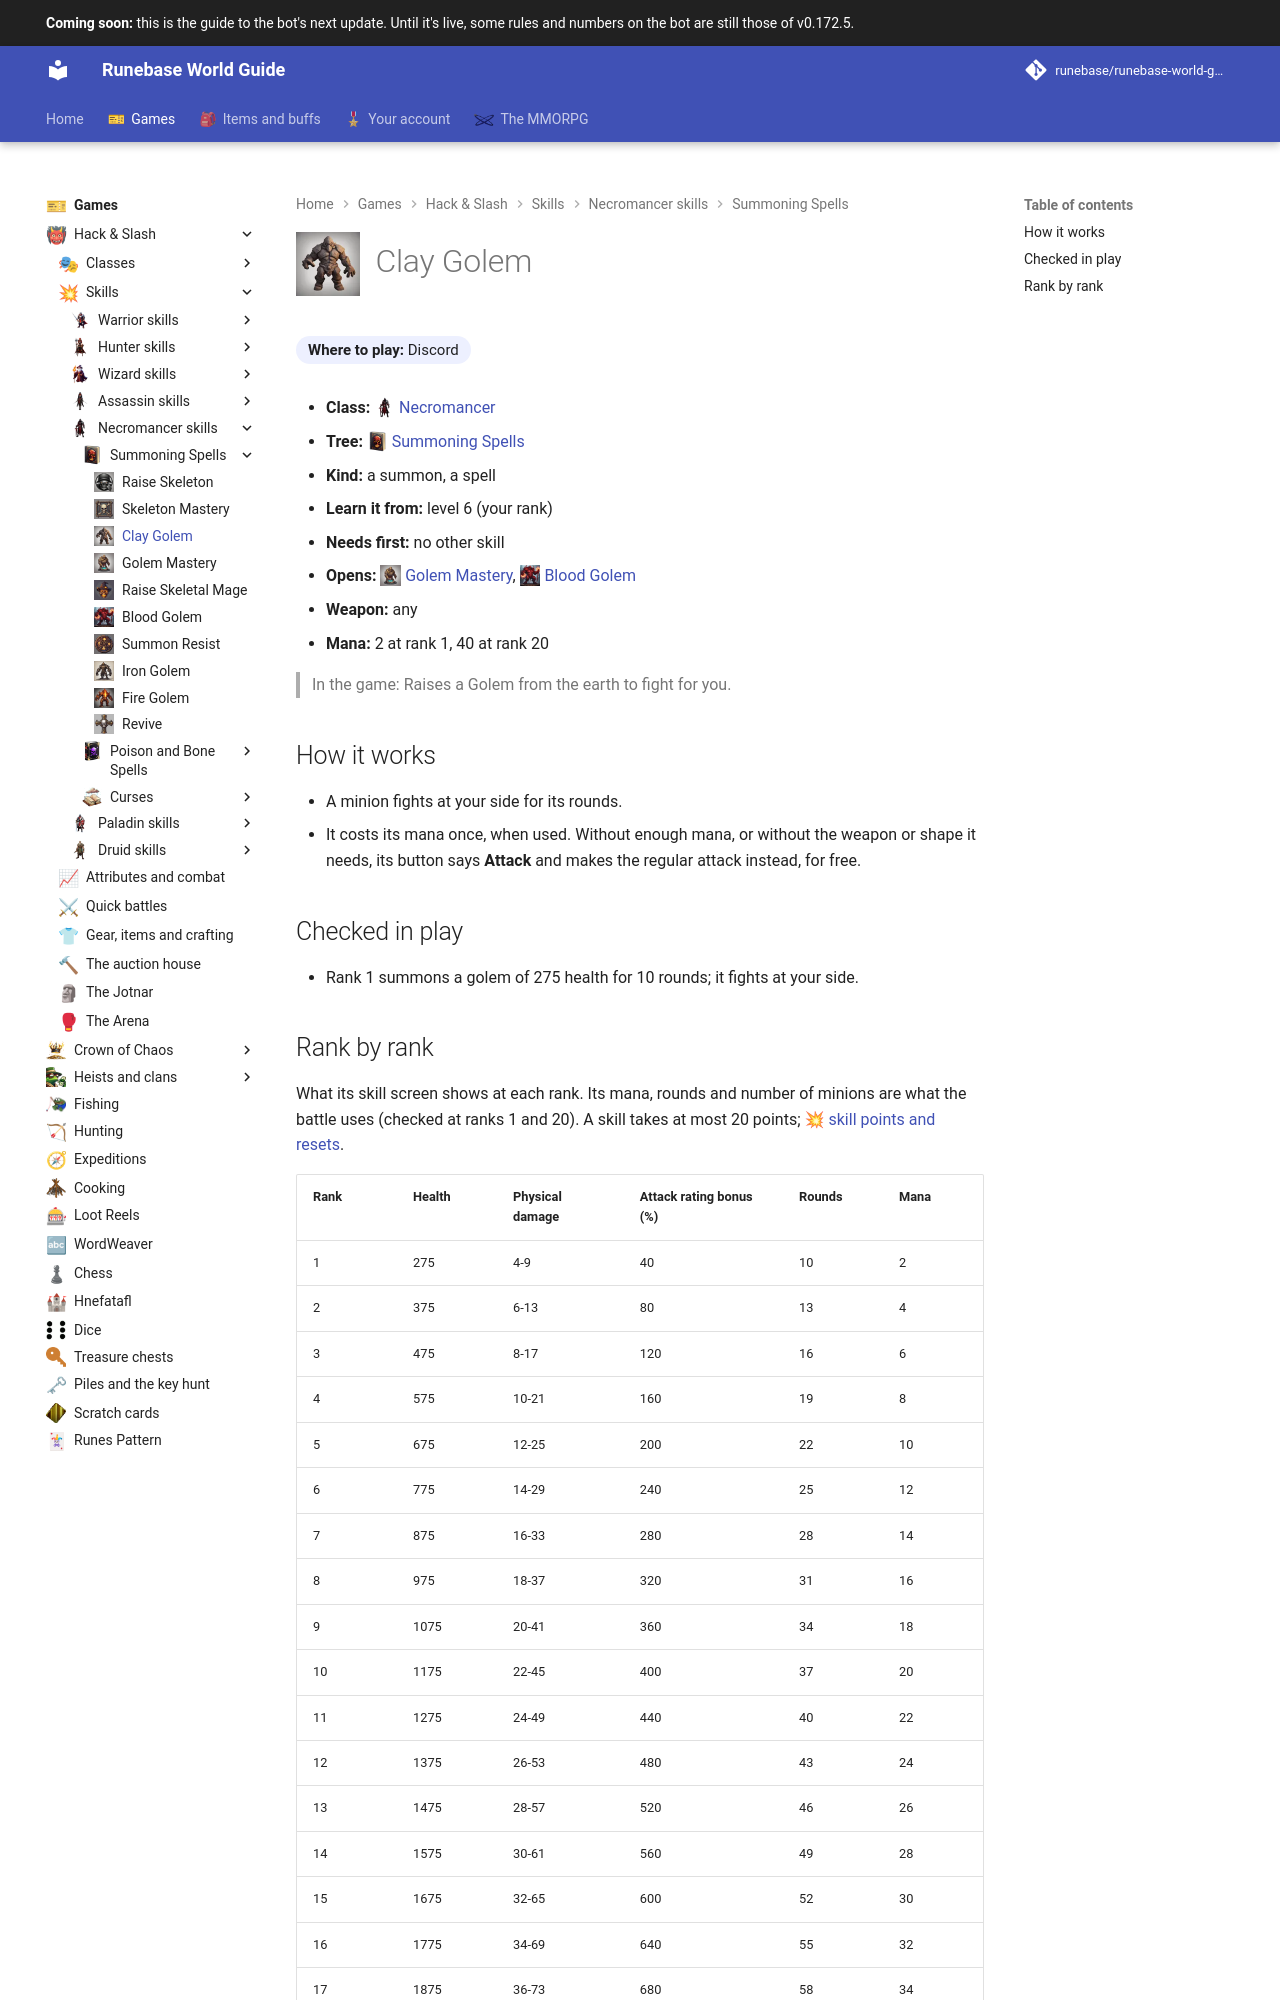

repository: Runebase/runebase-world-guide · page: next/games/hack-and-slash/skills/necromancer/summoning-spells/clay-golem/index.html · generator: mkdocs

---
title: "Clay Golem"
icon: guide/nav
nav_icon: "assets/icons/skill/necromancer/clay-golem.webp"
---

# ![Clay Golem](../../../../../assets/icons/skill/necromancer/clay-golem.webp){ .gi .gi-title width="64" height="64" loading="lazy" } Clay Golem

**Where to play:** Discord
{ .where-to-play }

- **Class:** <span class="gi-m">![](../../../../../assets/icons/class/necromancer.webp){ .gi .gi-mention width="20" height="20" loading="lazy" }&nbsp;[Necromancer](../../../classes/necromancer.md)</span>
- **Tree:** <span class="gi-m">![](../../../../../assets/icons/skill-tree/summoning-spells.webp){ .gi .gi-mention width="20" height="20" loading="lazy" }&nbsp;[Summoning Spells](index.md)</span>
- **Kind:** a summon, a spell
- **Learn it from:** level 6 (your rank)
- **Needs first:** no other skill
- **Opens:** <span class="gi-m">![](../../../../../assets/icons/skill/necromancer/golem-mastery.webp){ .gi .gi-mention width="20" height="20" loading="lazy" }&nbsp;[Golem Mastery](golem-mastery.md)</span>, <span class="gi-m">![](../../../../../assets/icons/skill/necromancer/blood-golem.webp){ .gi .gi-mention width="20" height="20" loading="lazy" }&nbsp;[Blood Golem](blood-golem.md)</span>
- **Weapon:** any
- **Mana:** 2 at rank 1, 40 at rank 20

> In the game: Raises a Golem from the earth to fight for you.

## How it works

- A minion fights at your side for its rounds.
- It costs its mana once, when used. Without enough mana, or without the weapon or shape it needs, its button says **Attack** and makes the regular attack instead, for free.

## Checked in play

- Rank 1 summons a golem of 275 health for 10 rounds; it fights at your side.
